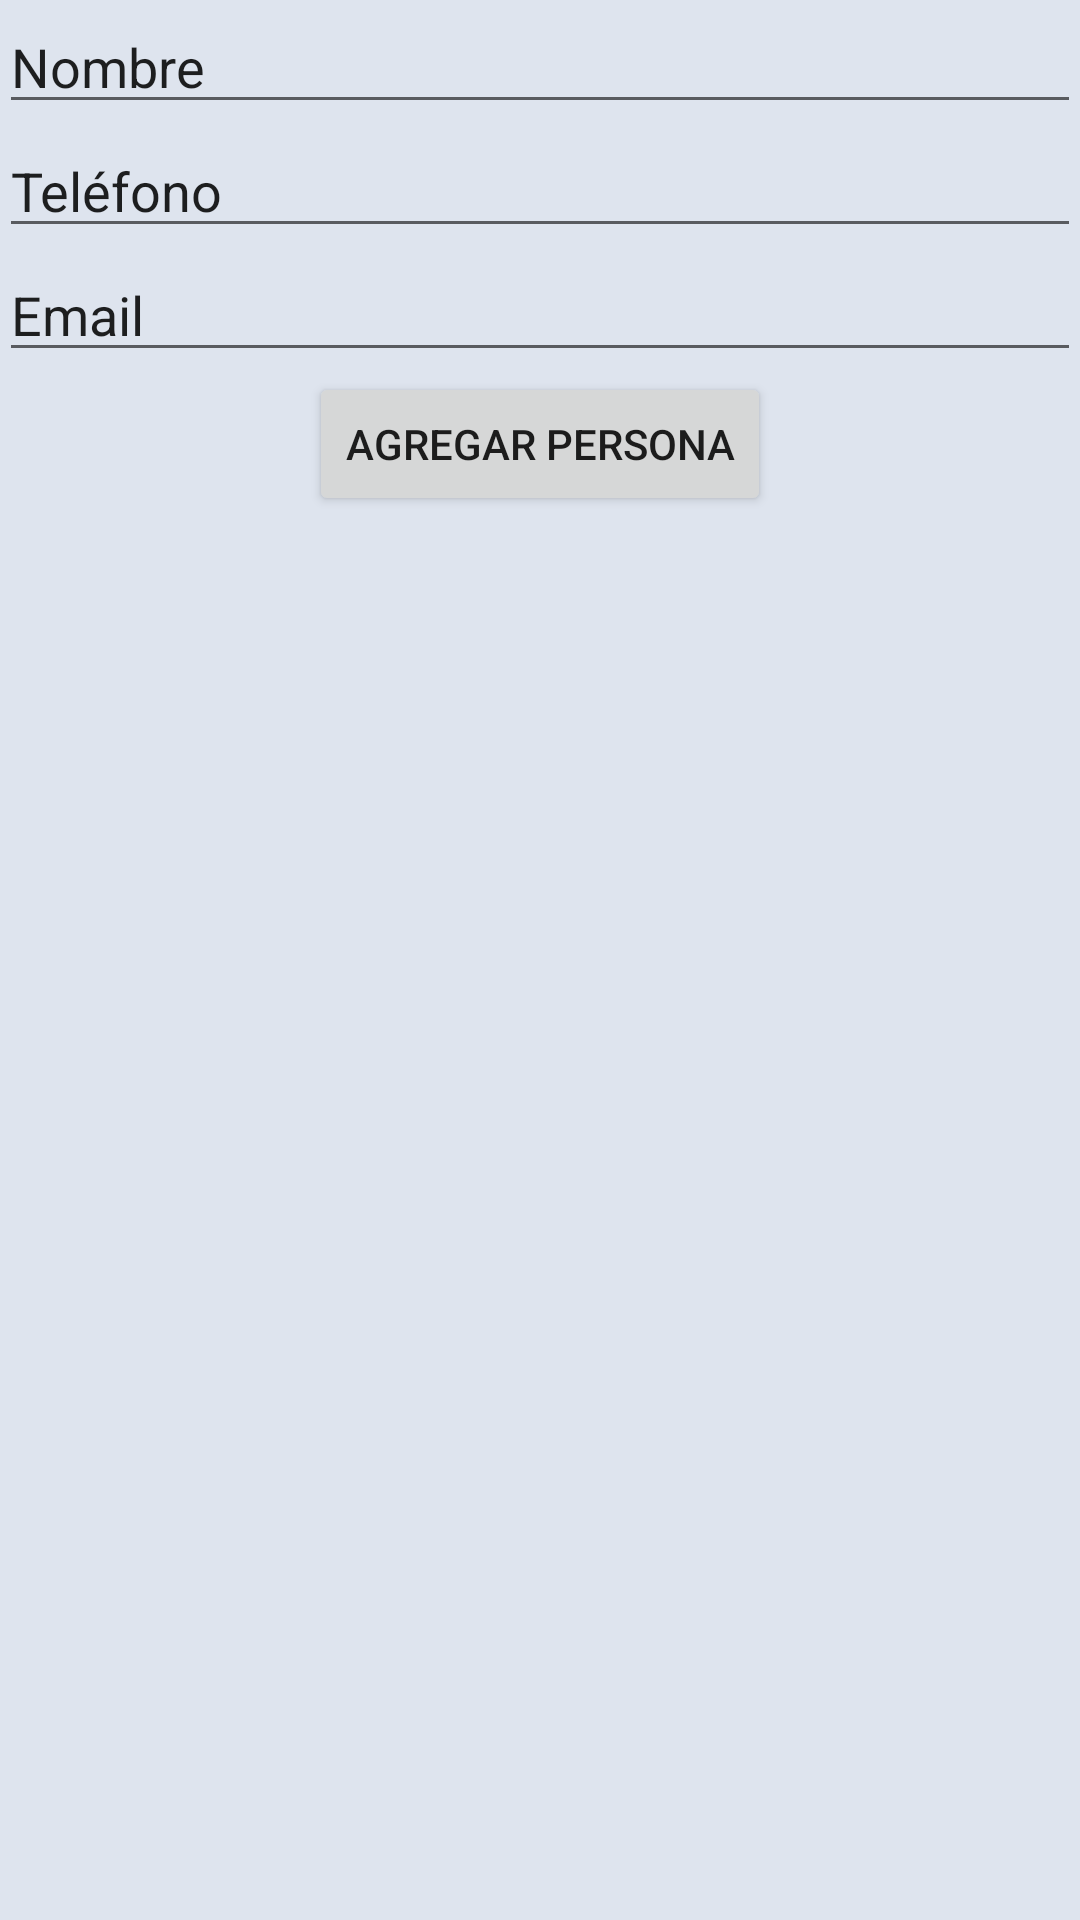

Layout XML and referenced resources for this Android screen:
<!-- AndroidManifest.xml: application theme Theme.MiCRM -->
<!-- res/layout/fragmento_personas.xml -->
<?xml version="1.0" encoding="utf-8"?>
<LinearLayout xmlns:android="http://schemas.android.com/apk/res/android"
    xmlns:card_view="http://schemas.android.com/apk/res-auto"
    android:layout_width="match_parent"
    android:layout_height="match_parent"
    android:background="#dee4ee"
    android:orientation="vertical"
    android:padding="@dimen/espacio_norma_1">

    
    <EditText
        android:layout_width="match_parent"
        android:layout_height="wrap_content"
        android:inputType="textPersonName"
        android:text="@string/tag_name"
        android:ems="10"
        android:id="@+id/nomb_pers" />

    <EditText
        android:layout_width="match_parent"
        android:layout_height="wrap_content"
        android:inputType="phone"
        android:ems="10"
        android:id="@+id/tele_pers"
        android:text="@string/tag_phone" />

    <EditText
        android:layout_height="wrap_content"
        android:layout_width="match_parent"
        android:inputType="textEmailAddress"
        android:ems="10"
        android:id="@+id/mail_pers"
        android:text="@string/tag_mail" />

    
    <Button
        android:layout_width="wrap_content"
        android:layout_height="wrap_content"
        android:text="@string/tag_add_person"
        android:id="@+id/botn_pers"
        android:layout_gravity="center_horizontal" />
</LinearLayout>
<!-- resources referenced by this layout -->
<resources>
  <string name="tag_add_person">Agregar Persona</string>
  <string name="tag_mail">Email</string>
  <string name="tag_name">Nombre</string>
  <string name="tag_phone">Teléfono</string>
  <style name="Theme.MiCRM" parent="Base.AppTheme" />
  <style name="Base.AppTheme" parent="Theme.AppCompat.Light.NoActionBar">
          <item name="colorPrimary">@color/primaryColor</item>
          <item name="colorPrimaryDark">@color/primaryDarkColor</item>
          <item name="colorAccent">@color/accentColor</item>
  
          <item name="android:windowBackground">@color/window_background</item>
      </style>
  <color name="primaryColor">#454da9</color>
  <color name="primaryDarkColor">#000970</color>
  <color name="accentColor">#24e1e1</color>
  <color name="window_background">#f1f1f1</color>
</resources>
